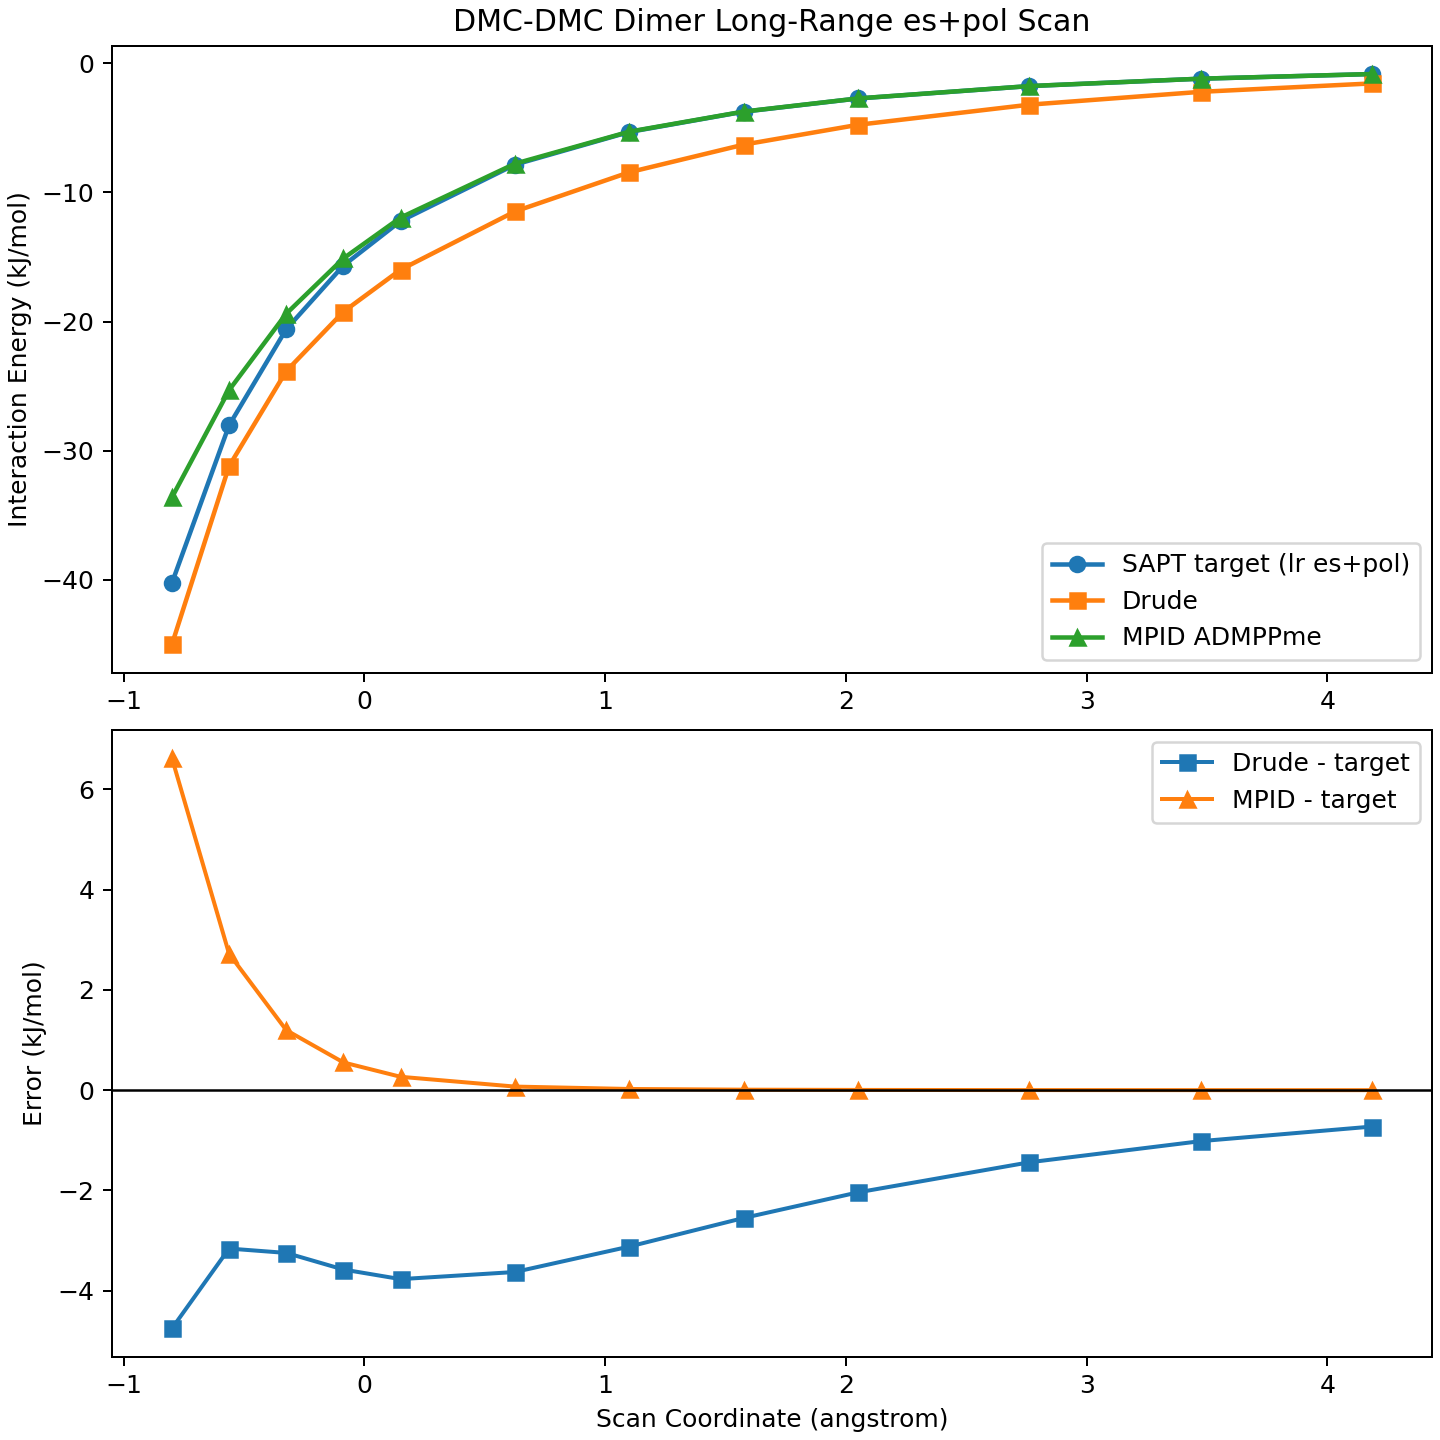

The file beside this chart, header and first rows:
shift_angstrom, target_lr_espol_kj_mol, drude_kj_mol, mpid_kj_mol, drude_error_kj_mol, mpid_error_kj_mol
-0.8, -40.25, -45, -33.62, -4.753, 6.626
-0.5625, -28.04, -31.19, -25.32, -3.159, 2.721
-0.325, -20.6, -23.84, -19.4, -3.246, 1.198
-0.0875, -15.67, -19.25, -15.12, -3.577, 0.5536
0.15, -12.22, -15.99, -11.96, -3.769, 0.2673
0.625, -7.858, -11.48, -7.786, -3.626, 0.07216
1.1, -5.33, -8.449, -5.305, -3.119, 0.02439
1.575, -3.761, -6.311, -3.751, -2.549, 0.0103
2.05, -2.738, -4.776, -2.733, -2.038, 0.005225
2.763, -1.779, -3.216, -1.776, -1.438, 0.002408
3.475, -1.205, -2.221, -1.204, -1.016, 0.001332
4.188, -0.8448, -1.569, -0.844, -0.7247, 0.0008222
